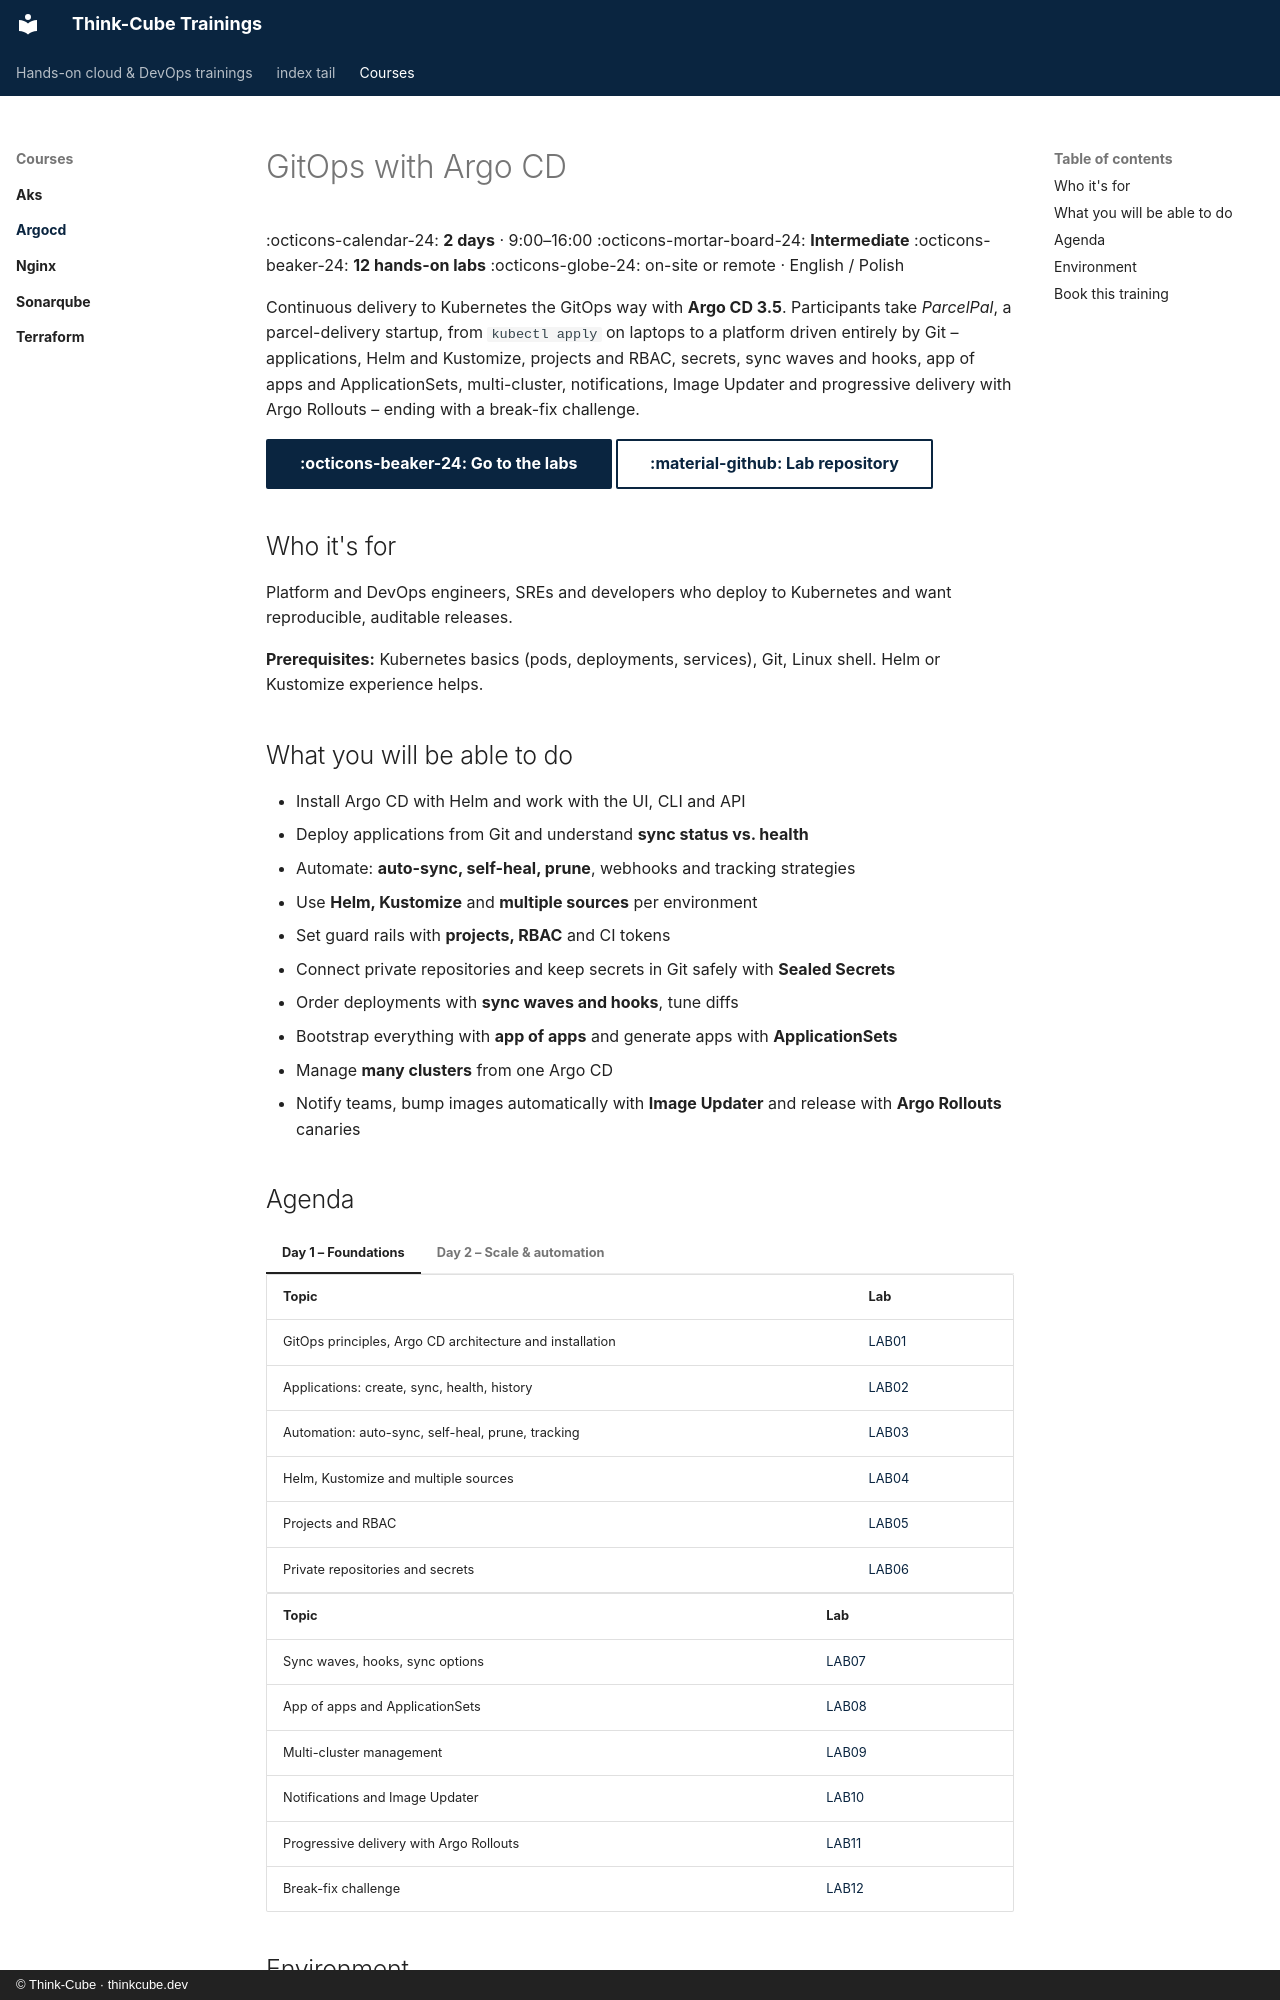

repository: Think-Cube/trainings · page: courses/argocd/index.html · generator: mkdocs · copyright: © Think-Cube · thinkcube.dev

# GitOps with Argo CD

<div class="grid" markdown>

:octicons-calendar-24: **2 days** · 9:00–16:00
:octicons-mortar-board-24: **Intermediate**
:octicons-beaker-24: **12 hands-on labs**
:octicons-globe-24: on-site or remote · English / Polish

</div>

Continuous delivery to Kubernetes the GitOps way with **Argo CD 3.5**. Participants take *ParcelPal*, a parcel-delivery startup, from `kubectl apply` on laptops to a platform driven entirely by Git – applications, Helm and Kustomize, projects and RBAC, secrets, sync waves and hooks, app of apps and ApplicationSets, multi-cluster, notifications, Image Updater and progressive delivery with Argo Rollouts – ending with a break-fix challenge.

[:octicons-beaker-24: Go to the labs](labs/index.md){ .md-button .md-button--primary }
[:material-github: Lab repository](https://github.com/Think-Cube/argocd-labs){ .md-button }

## Who it's for

Platform and DevOps engineers, SREs and developers who deploy to Kubernetes and want reproducible, auditable releases.

**Prerequisites:** Kubernetes basics (pods, deployments, services), Git, Linux shell. Helm or Kustomize experience helps.

## What you will be able to do

- Install Argo CD with Helm and work with the UI, CLI and API
- Deploy applications from Git and understand **sync status vs. health**
- Automate: **auto-sync, self-heal, prune**, webhooks and tracking strategies
- Use **Helm, Kustomize** and **multiple sources** per environment
- Set guard rails with **projects, RBAC** and CI tokens
- Connect private repositories and keep secrets in Git safely with **Sealed Secrets**
- Order deployments with **sync waves and hooks**, tune diffs
- Bootstrap everything with **app of apps** and generate apps with **ApplicationSets**
- Manage **many clusters** from one Argo CD
- Notify teams, bump images automatically with **Image Updater** and release with **Argo Rollouts** canaries
